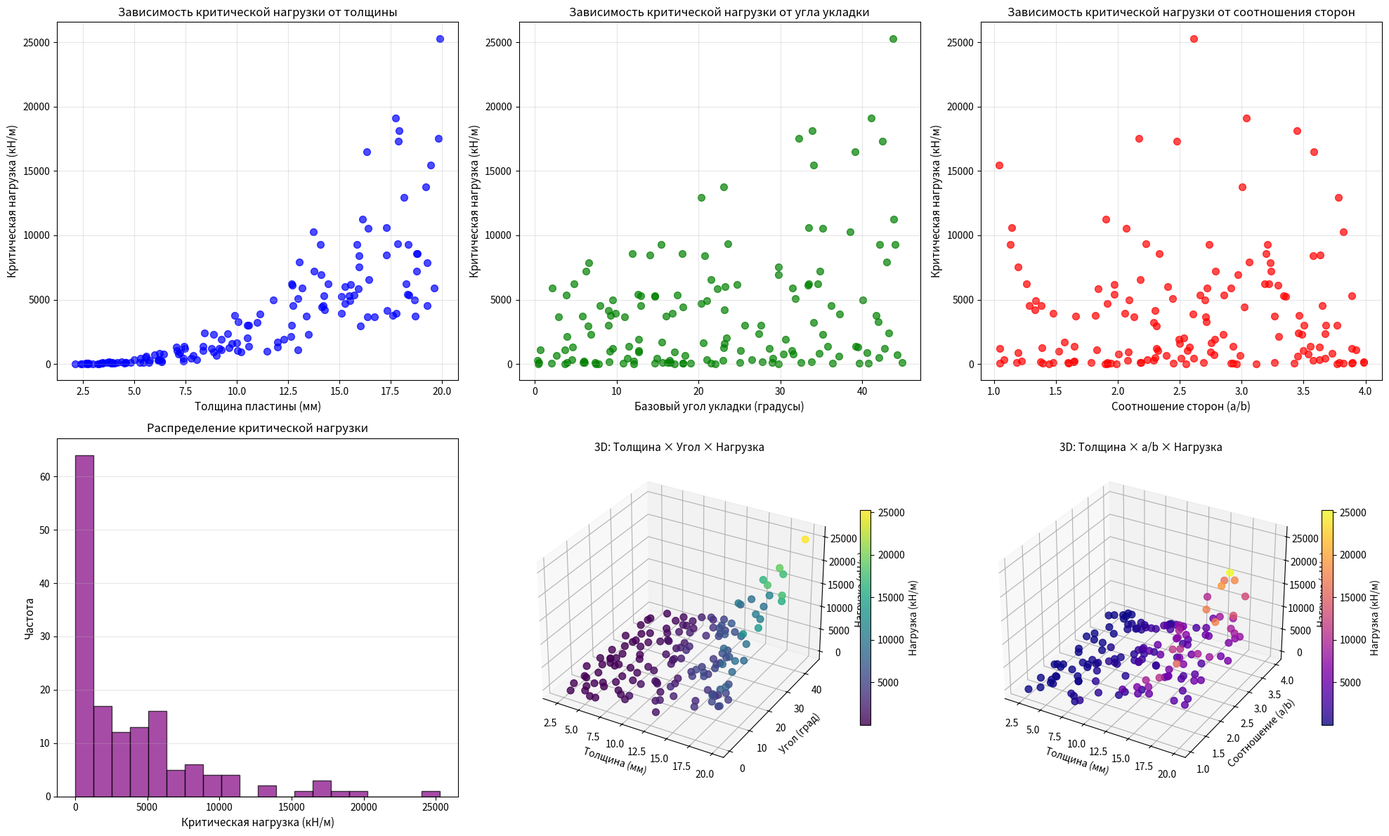
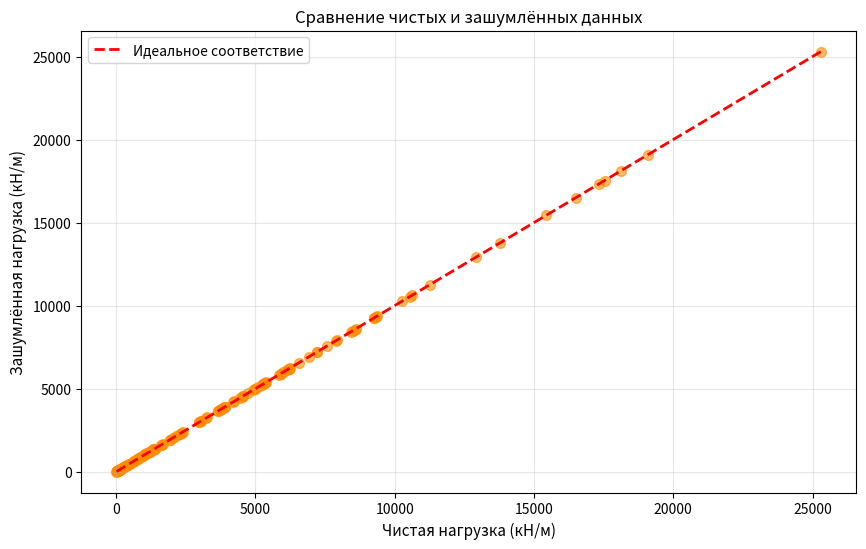
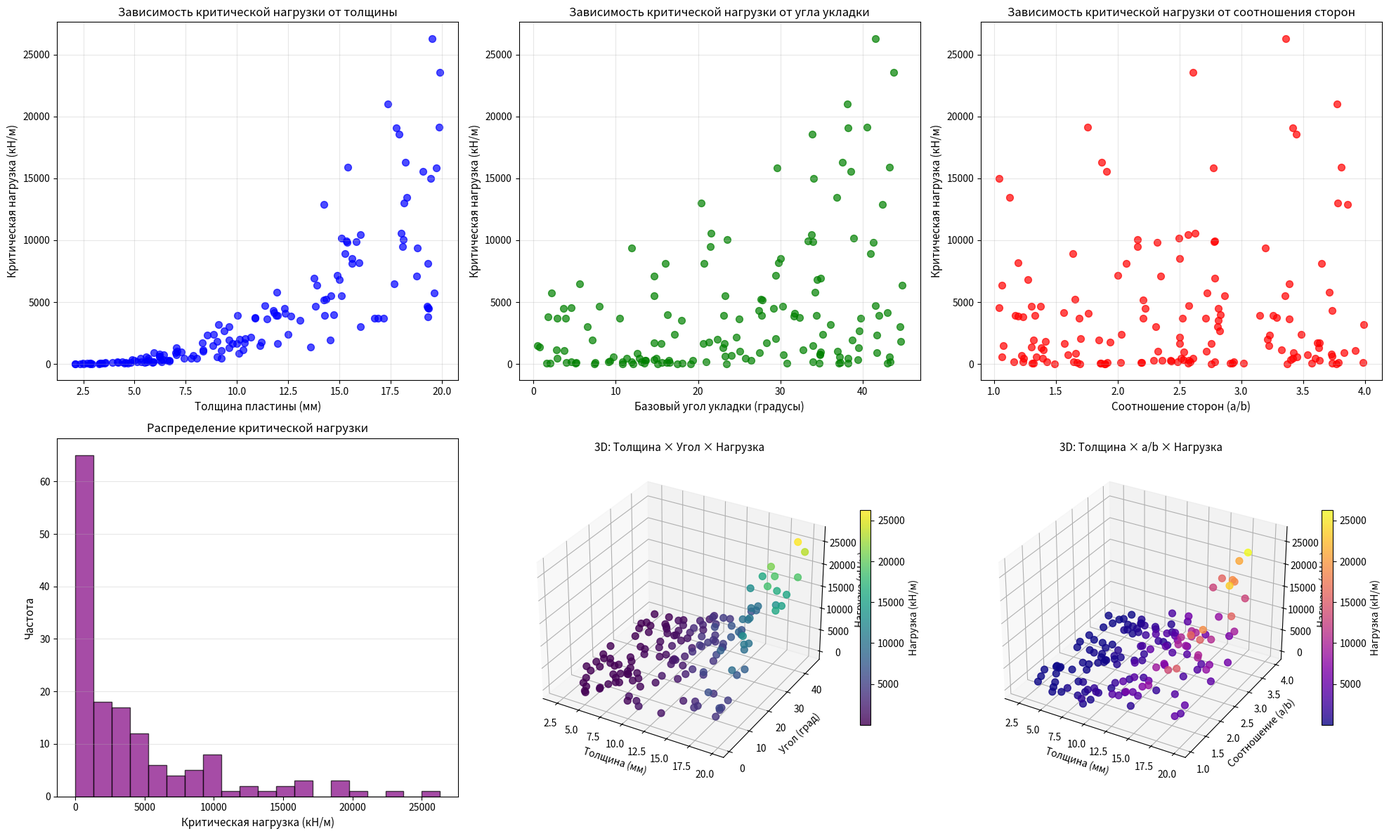
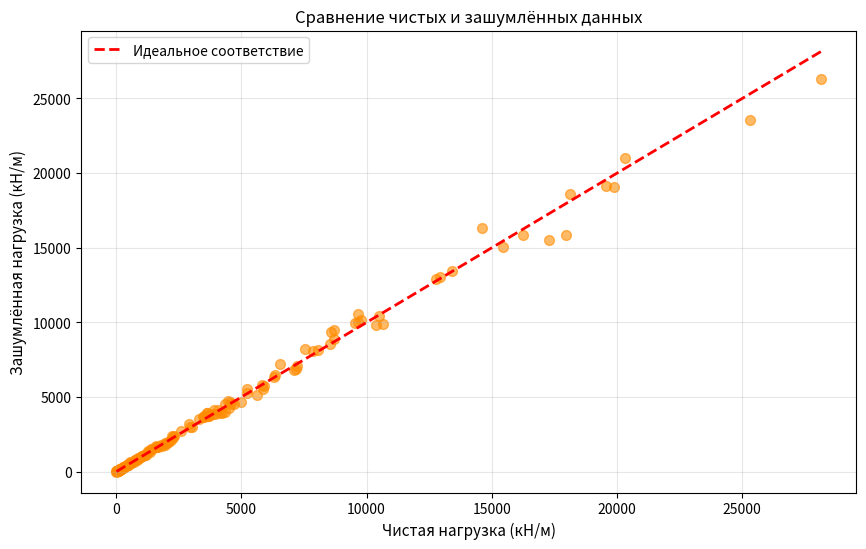

These charts were generated, in order, by the following Python code:
import numpy as np
import pandas as pd
import matplotlib.pyplot as plt
from matplotlib import cm
from datetime import datetime
import os

# ======================
# 1. ПАРАМЕТРЫ МОДЕЛИ
# ======================
# seed рандомайзера
seed = 132

# Свойства материала (углепластик T300/934)
E1 = 150e9  # Па (модуль вдоль волокон)
E2 = 9e9  # Па (модуль поперек волокон)
G12 = 7e9  # Па (модуль сдвига)
nu12 = 0.32  # Коэффициент Пуассона
density = 1600  # кг/м³ (плотность)

# Базовая геометрия пластины
b = 0.5  # Ширина пластины вдоль оси y (м) - фиксирована
m = 1  # Число полуволн вдоль длины (минимальная критическая нагрузка)

# Граничные условия: просто опертая пластина (SSSS)
K = 4  # Для SSSS пластины при одноосном сжатии

# Параметры генерации данных
n_points = 150  # Увеличили количество точек для 3D задачи
theta_range = (0, 45)  # Диапазон углов укладки (градусы)
thickness_range = (2e-3, 20e-3)  # Диапазон общей толщины (м)
aspect_ratio_range = (1.0, 4.0)  # Соотношение сторон a/b

# Параметры шума
noise_std = 0.05  # 5% шум от стандартного отклонения целевой переменной
add_noise = True  # Флаг добавления шума


# ======================
# 2. ФУНКЦИИ РАСЧЕТА
# ======================
def calculate_Q_matrix(E1, E2, G12, nu12):
    """Вычисление матрицы жесткости для ортотропного слоя в локальной системе координат"""
    nu21 = nu12 * E2 / E1
    Q11 = E1 / (1 - nu12 * nu21)
    Q12 = nu12 * E2 / (1 - nu12 * nu21)
    Q22 = E2 / (1 - nu12 * nu21)
    Q66 = G12
    return np.array([[Q11, Q12, 0],
                     [Q12, Q22, 0],
                     [0, 0, Q66]])


def transform_Q(Q, theta_deg):
    """Трансформация матрицы жесткости при повороте слоя на угол theta"""
    theta = np.radians(theta_deg)
    c = np.cos(theta)
    s = np.sin(theta)
    T = np.array([[c ** 2, s ** 2, 2 * c * s],
                  [s ** 2, c ** 2, -2 * c * s],
                  [-c * s, c * s, c ** 2 - s ** 2]])
    T_inv = np.array([[c ** 2, s ** 2, -2 * c * s],
                      [s ** 2, c ** 2, 2 * c * s],
                      [c * s, -c * s, c ** 2 - s ** 2]])
    return T_inv.T @ Q @ T_inv


def calculate_D_matrix(angles, thicknesses, Q0):
    """Вычисление матрицы изгибных жесткостей D для симметричного ламината"""
    total_thickness = sum(thicknesses)
    z = []  # Координаты границ слоев по толщине
    current_z = -total_thickness / 2
    z.append(current_z)
    for t in thicknesses:
        current_z += t
        z.append(current_z)

    D = np.zeros((3, 3))
    for i, theta in enumerate(angles):
        Q = transform_Q(Q0, theta)
        zk = z[i]
        zk1 = z[i + 1]
        D += Q * (zk1 ** 3 - zk ** 3) / 3
    return D


def critical_buckling_load(D11, D22, D12, D66, a, b, m=1):
    """Аналитическая формула критической нагрузки для ортотропной пластины
    Источник: Jones, R.M. Mechanics of Composite Materials (1999)"""
    term1 = D11 * (m * b / a) ** 2
    term2 = 2 * (D12 + 2 * D66)
    term3 = D22 * (a / (m * b)) ** 2
    N_cr = (np.pi ** 2 / b ** 2) * (term1 + term2 + term3)
    return N_cr  # Н/м (нагрузка на единицу длины)


def generate_data(n_points, add_noise=False, noise_std=0.05, seed=42):
    """
    Генерация данных с опциональным добавлением шума.

    Args:
        n_points: Количество точек данных
        add_noise: Добавлять ли шум к целевой переменной
        noise_std: Стандартное отклонение шума (доля от std целевой переменной)
        seed: Seed для воспроизводимости

    Returns:
        df: DataFrame с данными
    """
    np.random.seed(seed)

    # Базовая матрица Q для материала
    Q0 = calculate_Q_matrix(E1, E2, G12, nu12)

    data = []
    for i in range(n_points):
        # Генерация случайных параметров
        theta_base = np.random.uniform(*theta_range)  # Базовый угол укладки
        total_thickness = np.random.uniform(*thickness_range)  # Общая толщина
        aspect_ratio = np.random.uniform(*aspect_ratio_range)  # Соотношение сторон a/b

        # Вычисляем длину пластины из соотношения сторон
        a = aspect_ratio * b

        # Схема укладки: [θ, -θ, 90, 0]s (симметричная, 8 слоев)
        angles = [theta_base, -theta_base, 90, 0, 0, 90, -theta_base, theta_base]

        # Равномерное распределение толщины по слоям
        layer_thickness = total_thickness / len(angles)
        thicknesses = [layer_thickness] * len(angles)

        # Расчет матрицы D
        D = calculate_D_matrix(angles, thicknesses, Q0)
        D11, D12, D22, D66 = D[0, 0], D[0, 1], D[1, 1], D[2, 2]

        # Расчет критической нагрузки
        N_cr = critical_buckling_load(D11, D22, D12, D66, a, b, m)

        # Добавление шума (если включено)
        if add_noise:
            noise = np.random.normal(0, noise_std * N_cr)
            N_cr_noisy = N_cr + noise
            # Гарантируем положительность нагрузки
            N_cr_noisy = max(N_cr_noisy, 0.1 * N_cr)
        else:
            N_cr_noisy = N_cr

        # Сохранение данных
        data.append({
            "theta_base_deg": theta_base,
            "total_thickness_m": total_thickness,
            "aspect_ratio": aspect_ratio,
            "a_m": a,  # Сохраняем вычисленную длину
            "D11_Nm": D11,
            "D12_Nm": D12,
            "D22_Nm": D22,
            "D66_Nm": D66,
            "critical_load_N_per_m": N_cr_noisy,
            "critical_load_clean_N_per_m": N_cr  # Чистое значение для сравнения
        })

    return pd.DataFrame(data)


def save_and_visualize(df, seed, output_dir, suffix=""):
    """
    Сохранение данных и создание визуализаций.

    Args:
        df: DataFrame с данными
        seed: Seed рандомайзкра
        output_dir: Папка для сохранения
        suffix: Суффикс для имен файлов
    """
    os.makedirs(output_dir, exist_ok=True)

    timestamp = datetime.now().strftime("%Y%m%d_%H%M%S")

    # ======================
    # СОХРАНЕНИЕ В CSV
    # ======================
    csv_filename = os.path.join(output_dir, f"composite_plate_buckling_data_{suffix}{timestamp}.csv")
    df.to_csv(csv_filename, index=False)
    print(f"✅ Данные сохранены в: {csv_filename}")

    # ======================
    # СТАТИСТИКА
    # ======================
    stats = (
        f"Random seed: {seed}\n"
        f"Количество точек: {len(df)}\n"
        f"Диапазон толщины: {df['total_thickness_m'].min() * 1e3:.2f} - {df['total_thickness_m'].max() * 1e3:.2f} мм\n"
        f"Диапазон углов: {df['theta_base_deg'].min():.2f} - {df['theta_base_deg'].max():.2f} град\n"
        f"Диапазон соотношения сторон (a/b): {df['aspect_ratio'].min():.2f} - {df['aspect_ratio'].max():.2f}\n"
        f"Диапазон критической нагрузки: {df['critical_load_N_per_m'].min() / 1e3:.2f} - {df['critical_load_N_per_m'].max() / 1e3:.2f} кН/м\n"
        f"Средняя критическая нагрузка: {df['critical_load_N_per_m'].mean() / 1e3:.2f} кН/м"
    )

    if 'critical_load_clean_N_per_m' in df.columns:
        clean_stats = (
            f"\n(Без шума: {df['critical_load_clean_N_per_m'].min() / 1e3:.2f} - "
            f"{df['critical_load_clean_N_per_m'].max() / 1e3:.2f} кН/м)"
        )
        stats += clean_stats

    print("\n📊 Статистика данных:")
    print(stats)

    # Сохранение статистики в файл
    stats_filename = os.path.join(output_dir, f"data_statistics_{suffix}{timestamp}.txt")
    with open(stats_filename, 'w', encoding='utf-8') as f:
        f.write(stats)
    print(f"✅ Статистика сохранена в: {stats_filename}")

    # ======================
    # ВИЗУАЛИЗАЦИЯ
    # ======================
    fig = plt.figure(figsize=(20, 12))

    # 1. Нагрузка vs Толщина
    ax1 = fig.add_subplot(2, 3, 1)
    ax1.scatter(df['total_thickness_m'] * 1e3, df['critical_load_N_per_m'] / 1e3,
                alpha=0.7, c='blue', s=50)
    ax1.set_xlabel('Толщина пластины (мм)', fontsize=11)
    ax1.set_ylabel('Критическая нагрузка (кН/м)', fontsize=11)
    ax1.set_title('Зависимость критической нагрузки от толщины', fontsize=12)
    ax1.grid(True, alpha=0.3)

    # 2. Нагрузка vs Угол укладки
    ax2 = fig.add_subplot(2, 3, 2)
    ax2.scatter(df['theta_base_deg'], df['critical_load_N_per_m'] / 1e3,
                alpha=0.7, c='green', s=50)
    ax2.set_xlabel('Базовый угол укладки (градусы)', fontsize=11)
    ax2.set_ylabel('Критическая нагрузка (кН/м)', fontsize=11)
    ax2.set_title('Зависимость критической нагрузки от угла укладки', fontsize=12)
    ax2.grid(True, alpha=0.3)

    # 3. Нагрузка vs Соотношение сторон
    ax3 = fig.add_subplot(2, 3, 3)
    ax3.scatter(df['aspect_ratio'], df['critical_load_N_per_m'] / 1e3,
                alpha=0.7, c='red', s=50)
    ax3.set_xlabel('Соотношение сторон (a/b)', fontsize=11)
    ax3.set_ylabel('Критическая нагрузка (кН/м)', fontsize=11)
    ax3.set_title('Зависимость критической нагрузки от соотношения сторон', fontsize=12)
    ax3.grid(True, alpha=0.3)

    # 4. Гистограмма распределения нагрузки
    ax4 = fig.add_subplot(2, 3, 4)
    ax4.hist(df['critical_load_N_per_m'] / 1e3, bins=20, color='purple', alpha=0.7, edgecolor='black')
    ax4.set_xlabel('Критическая нагрузка (кН/м)', fontsize=11)
    ax4.set_ylabel('Частота', fontsize=11)
    ax4.set_title('Распределение критической нагрузки', fontsize=12)
    ax4.grid(True, alpha=0.3, axis='y')

    # 5. 3D-график (толщина, угол, нагрузка)
    ax5 = fig.add_subplot(2, 3, 5, projection='3d')
    sc5 = ax5.scatter(df['total_thickness_m'] * 1e3,
                      df['theta_base_deg'],
                      df['critical_load_N_per_m'] / 1e3,
                      c=df['critical_load_N_per_m'] / 1e3,
                      cmap=cm.viridis,
                      s=50,
                      alpha=0.8)
    ax5.set_xlabel('Толщина (мм)', fontsize=10)
    ax5.set_ylabel('Угол (град)', fontsize=10)
    ax5.set_zlabel('Нагрузка (кН/м)', fontsize=10)
    ax5.set_title('3D: Толщина × Угол × Нагрузка', fontsize=11)
    plt.colorbar(sc5, ax=ax5, label='Нагрузка (кН/м)', shrink=0.6)

    # 6. 3D-график (толщина, aspect_ratio, нагрузка)
    ax6 = fig.add_subplot(2, 3, 6, projection='3d')
    sc6 = ax6.scatter(df['total_thickness_m'] * 1e3,
                      df['aspect_ratio'],
                      df['critical_load_N_per_m'] / 1e3,
                      c=df['critical_load_N_per_m'] / 1e3,
                      cmap=cm.plasma,
                      s=50,
                      alpha=0.8)
    ax6.set_xlabel('Толщина (мм)', fontsize=10)
    ax6.set_ylabel('Соотношение (a/b)', fontsize=10)
    ax6.set_zlabel('Нагрузка (кН/м)', fontsize=10)
    ax6.set_title('3D: Толщина × a/b × Нагрузка', fontsize=11)
    plt.colorbar(sc6, ax=ax6, label='Нагрузка (кН/м)', shrink=0.6)

    plt.tight_layout()
    plot_filename = os.path.join(output_dir, f"buckling_data_analysis_{suffix}{timestamp}.png")
    plt.savefig(plot_filename, dpi=300, bbox_inches='tight')
    print(f"✅ Графики сохранены в: {plot_filename}")
    plt.show()

    # ======================
    # ДОПОЛНИТЕЛЬНО: Сравнение зашумлённых и чистых данных
    # ======================
    if 'critical_load_clean_N_per_m' in df.columns and add_noise:
        fig2, ax = plt.subplots(figsize=(10, 6))
        ax.scatter(df['critical_load_clean_N_per_m'] / 1e3,
                   df['critical_load_N_per_m'] / 1e3,
                   alpha=0.6, c='darkorange', s=50)

        # Линия идеального соответствия
        min_val = df['critical_load_clean_N_per_m'].min() / 1e3
        max_val = df['critical_load_clean_N_per_m'].max() / 1e3
        ax.plot([min_val, max_val], [min_val, max_val], 'r--', linewidth=2, label='Идеальное соответствие')

        ax.set_xlabel('Чистая нагрузка (кН/м)', fontsize=11)
        ax.set_ylabel('Зашумлённая нагрузка (кН/м)', fontsize=11)
        ax.set_title('Сравнение чистых и зашумлённых данных', fontsize=12)
        ax.legend()
        ax.grid(True, alpha=0.3)

        noise_plot_filename = os.path.join(output_dir, f"noise_comparison_{suffix}{timestamp}.png")
        plt.savefig(noise_plot_filename, dpi=300, bbox_inches='tight')
        print(f"✅ График сравнения шума сохранён в: {noise_plot_filename}")
        plt.show()


# ======================
# 3. ОСНОВНАЯ ЛОГИКА
# ======================
print("🚀 Запуск генерации данных...")
print("=" * 60)

# ======================
# ГЕНЕРАЦИЯ БЕЗ ШУМА
# ======================
print("\n[1/2] Генерация данных БЕЗ шума...")
df_no_noise = generate_data(n_points=n_points, add_noise=False, seed=seed)
save_and_visualize(df_no_noise, seed, "no_noise", suffix="no_noise_")

# ======================
# ГЕНЕРАЦИЯ С ШУМОМ
# ======================
print("\n[2/2] Генерация данных С шумом (5%)...")
df_with_noise = generate_data(n_points=n_points, add_noise=True, noise_std=noise_std, seed=seed)
save_and_visualize(df_with_noise, seed, "with_noise", suffix="with_noise_")

# ======================
# СРАВНЕНИЕ СТАТИСТИК
# ======================
print("\n" + "=" * 60)
print("📊 СРАВНЕНИЕ СТАТИСТИК:")
print("=" * 60)
print(f"\nБез шума:")
print(f"  Среднее: {df_no_noise['critical_load_N_per_m'].mean() / 1e3:.2f} кН/м")
print(f"  STD: {df_no_noise['critical_load_N_per_m'].std() / 1e3:.2f} кН/м")

print(f"\nС шумом:")
print(f"  Среднее: {df_with_noise['critical_load_N_per_m'].mean() / 1e3:.2f} кН/м")
print(f"  STD: {df_with_noise['critical_load_N_per_m'].std() / 1e3:.2f} кН/м")

# Вычисляем фактический уровень шума
actual_noise = (df_with_noise['critical_load_N_per_m'].std() - df_no_noise['critical_load_N_per_m'].std()) / \
               df_no_noise['critical_load_N_per_m'].mean() * 100
print(f"\n  Фактический уровень шума: ~{actual_noise:.1f}%")

print("\n" + "=" * 60)
print("🎉 Генерация данных завершена успешно!")
print(f"📁 Папка с данными: data")
print("   ├── no_noise/")
print("   └── with_noise/")
print("=" * 60)
